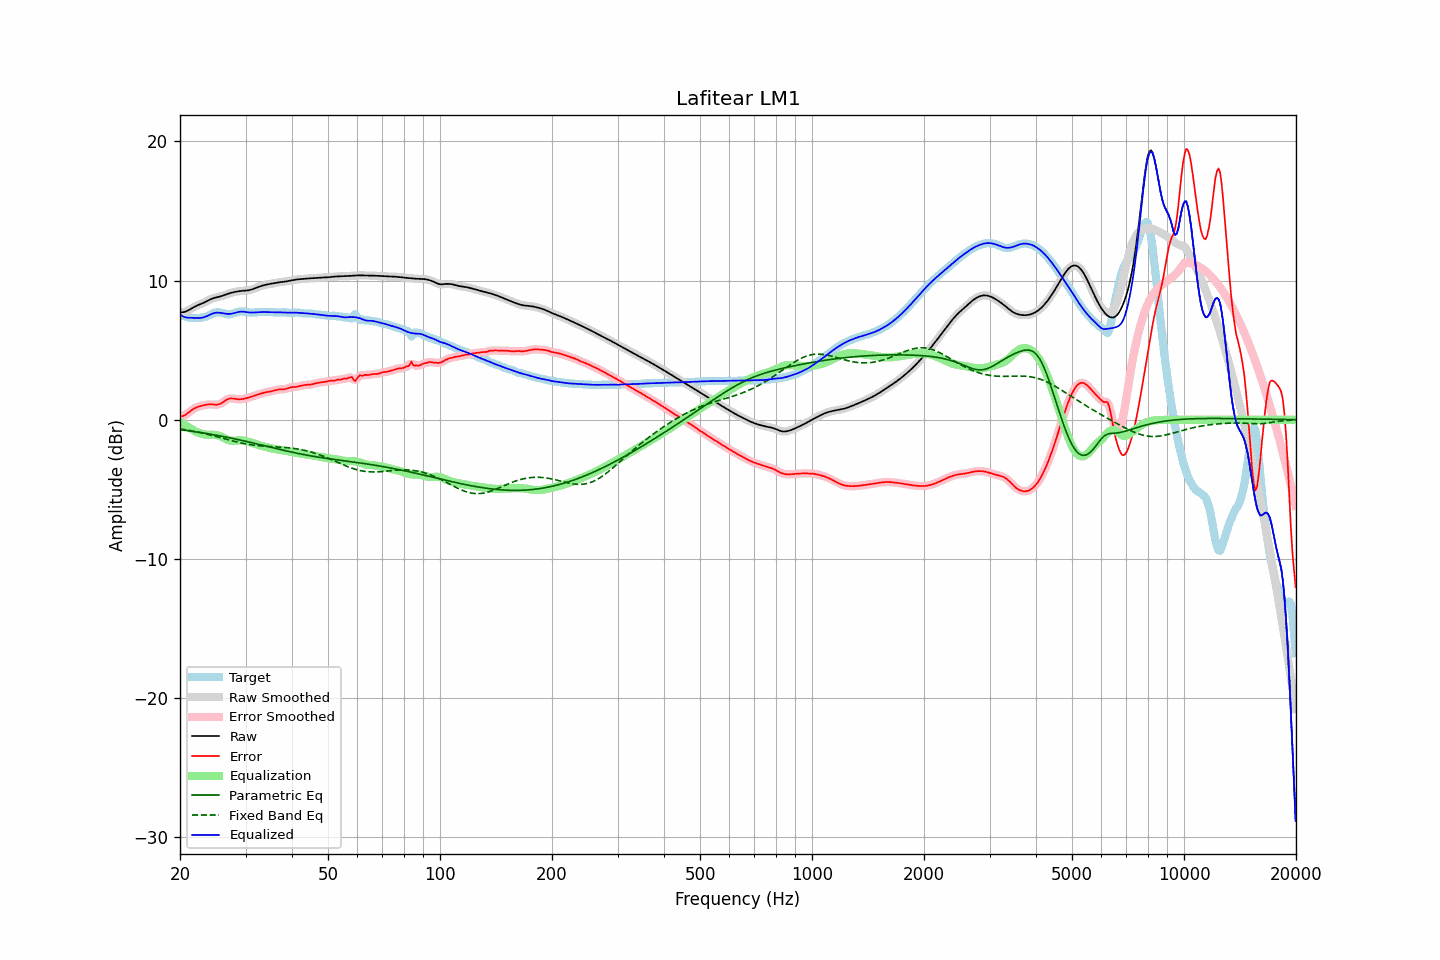

Values plotted in this chart, from the file beside it:
frequency, raw, error, smoothed, error_smoothed, equalization, parametric_eq, fixed_band_eq, equalized_raw, equalized_smoothed, target
20.00, 7.70, 0.24, 7.70, 0.24, -0.16, -0.72, -0.66, 7.54, 7.54, 7.46
20.20, 7.71, 0.25, 7.71, 0.25, -0.24, -0.73, -0.67, 7.47, 7.47, 7.46
20.40, 7.73, 0.27, 7.72, 0.28, -0.31, -0.74, -0.69, 7.41, 7.41, 7.45
20.61, 7.75, 0.32, 7.75, 0.33, -0.38, -0.76, -0.71, 7.37, 7.37, 7.43
20.81, 7.79, 0.40, 7.79, 0.40, -0.45, -0.77, -0.73, 7.34, 7.34, 7.39
21.02, 7.85, 0.49, 7.85, 0.49, -0.52, -0.79, -0.75, 7.33, 7.33, 7.36
21.23, 7.91, 0.58, 7.91, 0.58, -0.59, -0.81, -0.77, 7.32, 7.32, 7.33
21.44, 7.98, 0.67, 7.98, 0.67, -0.65, -0.82, -0.79, 7.33, 7.33, 7.31
21.66, 8.05, 0.75, 8.04, 0.75, -0.73, -0.84, -0.82, 7.32, 7.32, 7.30
21.87, 8.11, 0.82, 8.11, 0.82, -0.80, -0.86, -0.84, 7.31, 7.31, 7.29
22.09, 8.17, 0.87, 8.17, 0.87, -0.86, -0.87, -0.86, 7.31, 7.31, 7.30
22.31, 8.22, 0.92, 8.22, 0.92, -0.92, -0.89, -0.89, 7.30, 7.30, 7.30
22.54, 8.27, 0.96, 8.27, 0.96, -0.96, -0.91, -0.91, 7.31, 7.31, 7.31
22.76, 8.32, 0.99, 8.32, 0.99, -1.00, -0.93, -0.94, 7.32, 7.32, 7.33
22.99, 8.36, 1.02, 8.37, 1.02, -1.03, -0.94, -0.96, 7.34, 7.34, 7.34
23.22, 8.42, 1.05, 8.42, 1.05, -1.05, -0.96, -0.99, 7.37, 7.37, 7.37
23.45, 8.48, 1.07, 8.48, 1.07, -1.07, -0.98, -1.02, 7.41, 7.41, 7.40
23.69, 8.54, 1.09, 8.54, 1.09, -1.08, -1.00, -1.04, 7.46, 7.46, 7.45
23.92, 8.60, 1.10, 8.60, 1.10, -1.09, -1.02, -1.07, 7.51, 7.51, 7.50
24.16, 8.65, 1.10, 8.65, 1.10, -1.09, -1.04, -1.10, 7.57, 7.57, 7.55
24.40, 8.70, 1.10, 8.70, 1.10, -1.08, -1.06, -1.13, 7.62, 7.62, 7.60
24.65, 8.74, 1.09, 8.74, 1.09, -1.08, -1.08, -1.16, 7.66, 7.66, 7.65
24.89, 8.77, 1.08, 8.77, 1.08, -1.09, -1.10, -1.19, 7.68, 7.68, 7.69
25.14, 8.80, 1.08, 8.80, 1.08, -1.10, -1.12, -1.22, 7.69, 7.69, 7.71
25.39, 8.82, 1.10, 8.83, 1.10, -1.13, -1.14, -1.25, 7.69, 7.69, 7.73
25.65, 8.85, 1.15, 8.86, 1.14, -1.17, -1.16, -1.28, 7.68, 7.68, 7.71
25.91, 8.89, 1.20, 8.89, 1.21, -1.23, -1.19, -1.31, 7.66, 7.66, 7.68
26.16, 8.93, 1.28, 8.93, 1.28, -1.29, -1.21, -1.34, 7.64, 7.64, 7.65
26.43, 8.97, 1.36, 8.97, 1.36, -1.35, -1.23, -1.38, 7.62, 7.62, 7.61
26.69, 9.01, 1.43, 9.01, 1.43, -1.41, -1.25, -1.41, 7.61, 7.61, 7.58
26.96, 9.06, 1.49, 9.05, 1.49, -1.45, -1.28, -1.44, 7.60, 7.60, 7.57
27.23, 9.09, 1.52, 9.09, 1.52, -1.49, -1.30, -1.47, 7.60, 7.60, 7.57
27.50, 9.12, 1.53, 9.12, 1.53, -1.51, -1.33, -1.50, 7.62, 7.62, 7.59
27.77, 9.15, 1.52, 9.15, 1.52, -1.51, -1.35, -1.53, 7.64, 7.64, 7.63
28.05, 9.18, 1.50, 9.18, 1.50, -1.51, -1.37, -1.56, 7.67, 7.67, 7.67
28.33, 9.20, 1.49, 9.20, 1.49, -1.50, -1.40, -1.59, 7.70, 7.70, 7.71
28.62, 9.22, 1.47, 9.22, 1.47, -1.49, -1.42, -1.61, 7.73, 7.73, 7.75
28.90, 9.24, 1.47, 9.24, 1.47, -1.48, -1.45, -1.64, 7.75, 7.75, 7.77
29.19, 9.25, 1.47, 9.25, 1.47, -1.48, -1.48, -1.67, 7.77, 7.77, 7.78
29.48, 9.26, 1.49, 9.26, 1.49, -1.49, -1.50, -1.69, 7.77, 7.77, 7.77
29.78, 9.27, 1.51, 9.27, 1.51, -1.51, -1.53, -1.72, 7.75, 7.75, 7.76
30.08, 9.28, 1.54, 9.28, 1.54, -1.54, -1.55, -1.74, 7.74, 7.74, 7.74
30.38, 9.29, 1.57, 9.29, 1.57, -1.57, -1.58, -1.76, 7.72, 7.72, 7.72
30.68, 9.31, 1.61, 9.31, 1.61, -1.60, -1.61, -1.78, 7.70, 7.71, 7.70
30.99, 9.33, 1.64, 9.33, 1.64, -1.64, -1.63, -1.80, 7.70, 7.70, 7.69
31.30, 9.37, 1.68, 9.37, 1.68, -1.67, -1.66, -1.81, 7.70, 7.70, 7.69
31.61, 9.41, 1.71, 9.41, 1.71, -1.71, -1.69, -1.83, 7.70, 7.70, 7.70
31.93, 9.46, 1.75, 9.46, 1.75, -1.75, -1.72, -1.84, 7.71, 7.71, 7.71
32.24, 9.50, 1.78, 9.50, 1.78, -1.79, -1.74, -1.86, 7.72, 7.72, 7.72
32.57, 9.55, 1.82, 9.55, 1.82, -1.82, -1.77, -1.87, 7.72, 7.72, 7.73
32.89, 9.59, 1.86, 9.59, 1.86, -1.86, -1.80, -1.88, 7.73, 7.73, 7.73
33.22, 9.63, 1.90, 9.63, 1.90, -1.89, -1.83, -1.89, 7.73, 7.73, 7.73
33.55, 9.66, 1.93, 9.66, 1.93, -1.92, -1.85, -1.90, 7.74, 7.73, 7.72
33.89, 9.69, 1.96, 9.69, 1.96, -1.95, -1.88, -1.91, 7.73, 7.73, 7.72
34.23, 9.71, 1.99, 9.71, 1.98, -1.98, -1.91, -1.92, 7.73, 7.73, 7.73
34.57, 9.73, 2.00, 9.73, 2.00, -2.01, -1.94, -1.92, 7.73, 7.73, 7.73
34.92, 9.76, 2.02, 9.76, 2.03, -2.04, -1.97, -1.93, 7.72, 7.72, 7.73
35.27, 9.78, 2.05, 9.78, 2.05, -2.06, -1.99, -1.93, 7.71, 7.71, 7.73
35.62, 9.80, 2.08, 9.80, 2.08, -2.09, -2.02, -1.94, 7.71, 7.71, 7.72
35.97, 9.82, 2.11, 9.82, 2.11, -2.11, -2.05, -1.95, 7.71, 7.71, 7.71
... 635 more rows
